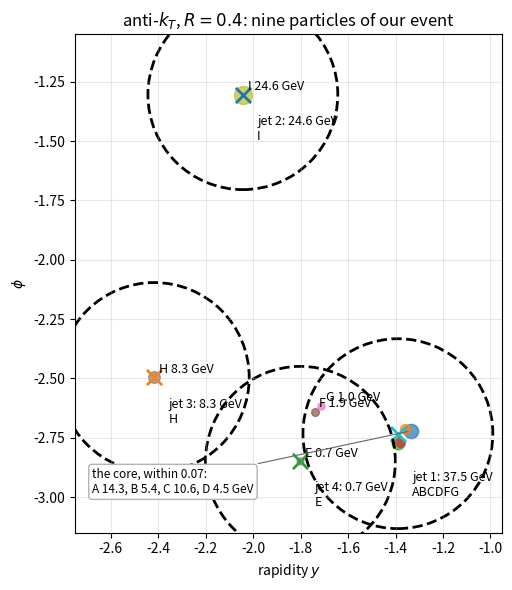

Recreate this plot in Python.
#!/usr/bin/env python3
"""Anti-kT clustering, step by step, on nine particles of our event.

A playground for the "true jet" section of chapter 7: the same clustering as standalone_genjets.py
(the generalised-kT distance with p = -1, the E scheme, rapidity in dR), written for nine particles
instead of 749 so that every distance can be read and every decision followed by hand.

The particles are real rows of the record ../../Decay/event_Decay.lhe (the final state of chapter 6):
    A, B      the pi+ pi- pair of the Bbar0's chain, the hardest particles of the b jet (0.025 apart)
    C, D      the K- and the pi- of the D0 decay, the first merge of the whole event (0.006 apart)
    E, F, G   three soft particles at the border of the jet: two photons 0.04 apart (F, G) and a pi+
              0.23 from them (E), the last particle anti-kT added to our real jet
    H         the leading particle of the neighbouring gluon jet [4], 1.1 away
    I         the leading particle of jet [5], 1.6 away
pT, eta and phi are the record's; the toy treats every particle as massless, so rapidity = eta.
Sibling scripts: caKt.py (Cambridge/Aachen, p = 0) and hotVR.py (variable R with the mass jump).

    python3 antiKt.py                         # the step-by-step log and a window with the picture
    python3 antiKt.py --no-show -o antiKt.pdf # the log and the picture as a file (make figures)
    python3 antiKt.py --radius 0.8            # the same nine particles at R = 0.8
"""
import argparse
import math

R = 0.4

# ------------------------------------------------------------
# Input particles (rows of example/Decay/event_Decay.lhe)
#
# You can play with pT, eta and phi: move E a little further
# out, make G harder than F, bring H closer, ...
# ------------------------------------------------------------
particles = [
    {"name": "A", "tag": "pi+ [2181]",     "pt": 14.269, "eta": -1.3358, "phi": -2.7211},
    {"name": "B", "tag": "pi- [2239]",     "pt": 5.414,  "eta": -1.3592, "phi": -2.7120},
    {"name": "C", "tag": "K- [2211]",      "pt": 10.567, "eta": -1.3893, "phi": -2.7700},
    {"name": "D", "tag": "pi- [2241]",     "pt": 4.451,  "eta": -1.3832, "phi": -2.7698},
    {"name": "E", "tag": "pi+ [1217]",     "pt": 0.680,  "eta": -1.8008, "phi": -2.8491},
    {"name": "F", "tag": "gamma [1538]",   "pt": 1.857,  "eta": -1.7408, "phi": -2.6406},
    {"name": "G", "tag": "gamma [2183]",   "pt": 0.969,  "eta": -1.7131, "phi": -2.6160},
    {"name": "H", "tag": "Lambda0 [1546]", "pt": 8.282,  "eta": -2.4166, "phi": -2.4959},
    {"name": "I", "tag": "pi+ [1592]",     "pt": 24.572, "eta": -2.0434, "phi": -1.3043},
]


def four_vector(pt, eta, phi):
    """Massless four-vector (E, px, py, pz) from pT, eta, phi."""
    return [pt * math.cosh(eta), pt * math.cos(phi), pt * math.sin(phi), pt * math.sinh(eta)]


def kinematics(p4):
    """pT, rapidity and phi of a four-vector (rapidity = eta for a massless particle)."""
    e, px, py, pz = p4
    pt = math.hypot(px, py)
    y = 0.5 * math.log((e + pz) / (e - pz))
    return pt, y, math.atan2(py, px)


def make_object(p):
    p4 = four_vector(p["pt"], p["eta"], p["phi"])
    return {"name": p["name"], "tag": p["tag"], "p4": p4, "pt": p["pt"], "eta": p["eta"], "phi": p["phi"],
            "constituents": [p["name"]]}


def delta_phi(phi1, phi2):
    """phi1 - phi2 wrapped into [-pi, pi]: phi is periodic."""
    dphi = phi1 - phi2
    while dphi > math.pi:
        dphi -= 2.0 * math.pi
    while dphi < -math.pi:
        dphi += 2.0 * math.pi
    return dphi


def delta_r2(obj1, obj2):
    """Delta R^2 = Delta y^2 + Delta phi^2 (rapidity, as FastJet does; = eta here)."""
    deta = obj1["eta"] - obj2["eta"]
    dphi = delta_phi(obj1["phi"], obj2["phi"])
    return deta * deta + dphi * dphi


def pair_distance(obj1, obj2, radius):
    """Anti-kT: d_ij = min(1/pT_i^2, 1/pT_j^2) DeltaR_ij^2 / R^2 (the harder one sets the scale)."""
    inv_pt2_i = 1.0 / (obj1["pt"] * obj1["pt"])
    inv_pt2_j = 1.0 / (obj2["pt"] * obj2["pt"])
    return min(inv_pt2_i, inv_pt2_j) * delta_r2(obj1, obj2) / (radius * radius)


def beam_distance(obj):
    """Anti-kT: d_iB = 1/pT_i^2."""
    return 1.0 / (obj["pt"] * obj["pt"])


def merge_objects(obj1, obj2):
    """The E scheme: add the four-vectors (what FastJet and CMSSW do); the merged object has a mass."""
    p4 = [a + b for a, b in zip(obj1["p4"], obj2["p4"])]
    pt, y, phi = kinematics(p4)
    return {"name": f"({obj1['name']}+{obj2['name']})", "tag": "", "p4": p4, "pt": pt, "eta": y, "phi": phi,
            "constituents": obj1["constituents"] + obj2["constituents"]}


def print_objects(objects, title):
    print("\n" + title)
    print("-" * len(title))
    for obj in objects:
        print(f"{obj['name']:16s} {obj['tag']:15s} pT = {obj['pt']:7.3f} GeV,  y = {obj['eta']:7.4f},  "
              f"phi = {obj['phi']:7.4f},  constituents = {''.join(sorted(obj['constituents']))}")


def all_distances(objects, radius):
    """Every pair and beam distance of the current step, smallest first."""
    rows = []
    for i in range(len(objects)):
        for j in range(i + 1, len(objects)):
            rows.append((pair_distance(objects[i], objects[j], radius), "pair", i, j,
                         math.sqrt(delta_r2(objects[i], objects[j]))))
    for i in range(len(objects)):
        rows.append((beam_distance(objects[i]), "beam", i, None, None))
    return sorted(rows, key=lambda r: r[0])


def print_distance_table(objects, rows, n_show):
    print(f"\nDistances (the {n_show} smallest of {len(rows)})")
    print("---------")
    for d, kind, i, j, dr in rows[:n_show]:
        if kind == "pair":
            print(f"d({objects[i]['name']}, {objects[j]['name']}) = {d:.4e}   (dR = {dr:.3f})")
        else:
            print(f"d({objects[i]['name']}, beam) = {d:.4e}")


def run_clustering(input_particles, radius, n_show=6):
    """Anti-kT step by step: at every step the smallest of all d_ij and d_iB wins."""
    active = [make_object(p) for p in input_particles]
    final_jets, summary = [], []
    step = 1
    print_objects(active, f"Initial particles (anti-kT, R = {radius})")
    while active:
        print("\n" + "=" * 70 + f"\nStep {step}\n" + "=" * 70)
        print_objects(active, "Current active objects")
        rows = all_distances(active, radius)
        print_distance_table(active, rows, n_show)
        d, kind, i, j, dr = rows[0]
        if kind == "pair":
            obj1, obj2 = active[i], active[j]
            merged = merge_objects(obj1, obj2)
            print(f"\nSmallest distance is the pair distance d({obj1['name']}, {obj2['name']}) = {d:.4e}: "
                  f"merge them -> pT = {merged['pt']:.3f} GeV")
            summary.append(f"step {step}: d({obj1['name']}, {obj2['name']}) = {d:.3e} (dR = {dr:.3f}) wins: "
                           f"merge -> {''.join(sorted(merged['constituents']))} with pT = {merged['pt']:.2f} GeV")
            for index in sorted([i, j], reverse=True):
                active.pop(index)
            active.append(merged)
        else:
            obj = active[i]
            print(f"\nSmallest distance is the beam distance d({obj['name']}, beam) = {d:.4e}: "
                  f"{obj['name']} is a final jet")
            summary.append(f"step {step}: d({obj['name']}, beam) = {d:.3e} wins: jet {''.join(sorted(obj['constituents']))} "
                           f"with pT = {obj['pt']:.2f} GeV")
            final_jets.append(obj)
            active.pop(i)
        step += 1
    print("\n" + "=" * 70 + "\nSummary\n" + "=" * 70)
    for line in summary:
        print(line)
    print_objects(final_jets, "Final anti-kT jets")
    return final_jets


def plot_event(input_particles, final_jets, radius, output=None, show=True):
    """The nine particles and the jets in the (y, phi) plane: a circle of radius R around every jet axis."""
    import matplotlib
    if not show:
        matplotlib.use("Agg")
    import matplotlib.pyplot as plt

    fig, ax = plt.subplots(figsize=(7, 6))
    # the core: the particle with most neighbours within 0.1 (A here), and those neighbours
    hardest = max(input_particles, key=lambda p: sum(math.sqrt(delta_r2(p, q)) < 0.1 for q in input_particles))
    core, box = [], []
    for p in input_particles:
        ax.scatter(p["eta"], p["phi"], s=20.0 + 6.0 * p["pt"], alpha=0.7)
        if math.sqrt(delta_r2(p, hardest)) < 0.1:          # the core: too close to label one by one
            core.append(p)
        else:
            ax.text(p["eta"] + 0.02, p["phi"] + 0.02, f"{p['name']} {p['pt']:.1f} GeV", fontsize=9)
    if core:
        ax.annotate("the core, within 0.07:\n" + ", ".join(f"{p['name']} {p['pt']:.1f}" for p in core) + " GeV",
                    (hardest["eta"], hardest["phi"]), xytext=(0.04, 0.08), textcoords="axes fraction", fontsize=8.5,
                    arrowprops=dict(arrowstyle="-", color="0.4", lw=0.8), bbox=dict(boxstyle="round,pad=0.3", fc="white", ec="0.7"))
    for idx, jet in enumerate(final_jets, start=1):
        ax.scatter(jet["eta"], jet["phi"], s=120, marker="x", linewidths=2)
        ax.add_patch(plt.Circle((jet["eta"], jet["phi"]), radius, fill=False, linestyle="--", linewidth=2))
        ax.text(jet["eta"] + 0.06, jet["phi"] - 0.14 - 0.05 * len(jet["constituents"]) ** 0.5,
                f"jet {idx}: {jet['pt']:.1f} GeV\n{''.join(sorted(jet['constituents']))}", fontsize=9)
    ax.set_xlabel("rapidity $y$")
    ax.set_ylabel(r"$\phi$")
    ax.set_title(rf"anti-$k_T$, $R={radius}$: nine particles of our event")
    ax.set_aspect("equal", adjustable="box")
    ax.set_xlim(-2.75, -0.95)
    ax.set_ylim(-3.15, -1.05)
    ax.grid(True, alpha=0.3)
    plt.tight_layout()
    if output:
        fig.savefig(output)
        print(f"\nwrote {output}")
    if show:
        plt.show()


if __name__ == "__main__":
    ap = argparse.ArgumentParser(description=__doc__, formatter_class=argparse.RawDescriptionHelpFormatter)
    ap.add_argument("-R", "--radius", type=float, default=R)
    ap.add_argument("-o", "--output", default=None, help="save the picture (pdf or png)")
    ap.add_argument("--no-show", action="store_true", help="do not open a window")
    ap.add_argument("--no-plot", action="store_true", help="the log only")
    args = ap.parse_args()
    jets = run_clustering(particles, args.radius)
    if not args.no_plot:
        plot_event(particles, jets, args.radius, args.output, show=not args.no_show)
